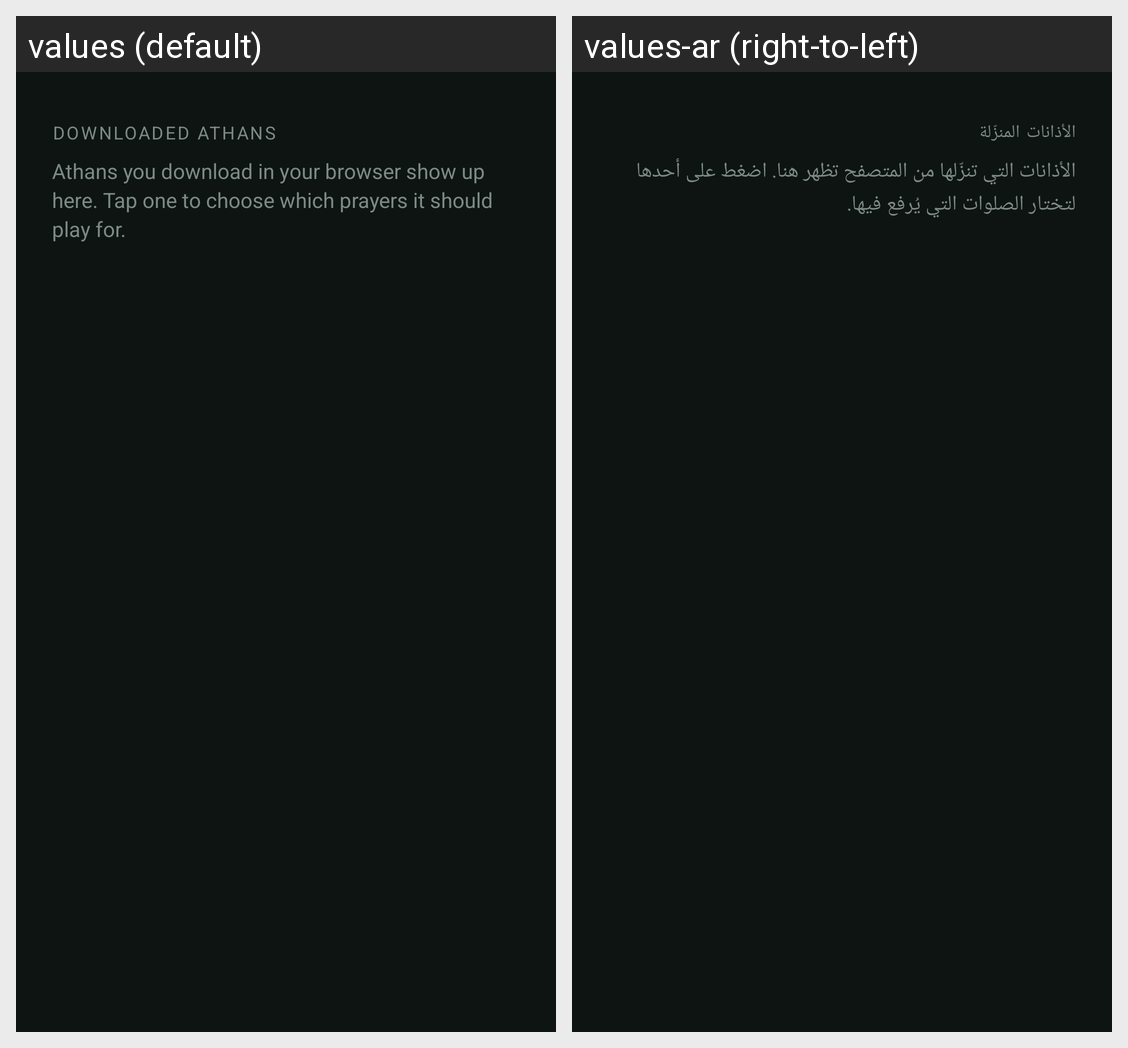

The Android screen above is rendered under two locales of the same app. Produce the string resources it draws, with the default and per-locale values.
Android screen res/layout/activity_downloaded_athans.xml rendered under 2 locales, left to right: values (default), values-ar (right-to-left). Device: Nexus 5 (rendered at 1080×1920; each locale shown at half size, 540×960, under a caption strip naming it); theme Theme.Athan.
Strings drawn on this screen, with the default value and each locale's value (text and hints the layout hard-codes, and strings that could not be matched under every locale, appear in the picture but are not listed):

downloaded_athans
  values: Downloaded athans
  values-ar: الأذانات المنزّلة

downloaded_help
  values: Athans you download in your browser show up here. Tap one to choose which prayers it should play for.
  values-ar: الأذانات التي تنزّلها من المتصفح تظهر هنا. اضغط على أحدها لتختار الصلوات التي يُرفع فيها.
